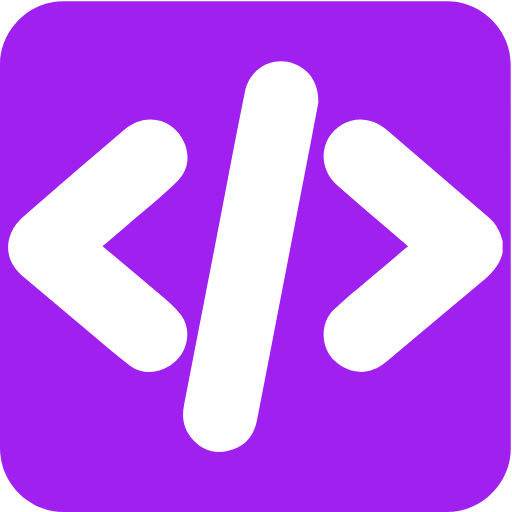
t = 0.00 s
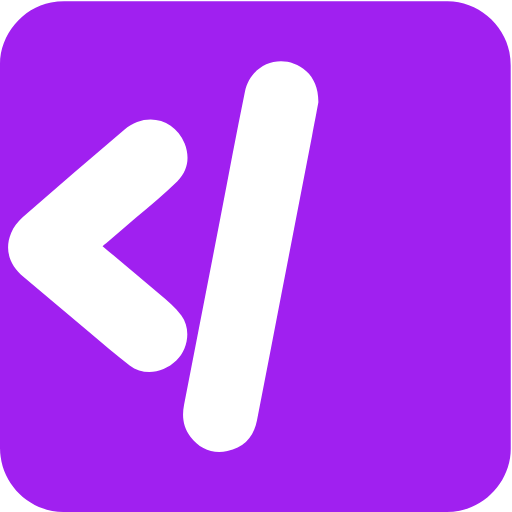
t = 0.35 s
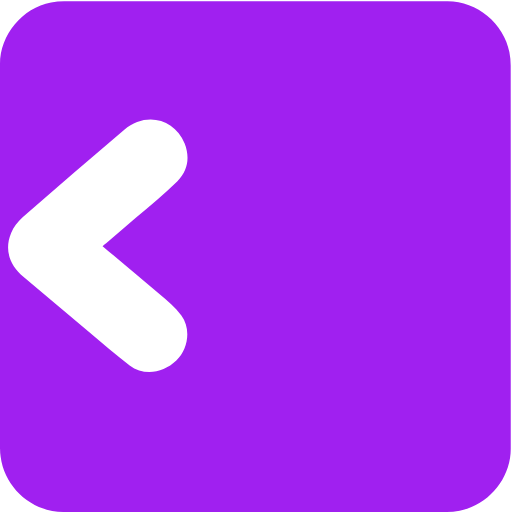
t = 0.65 s
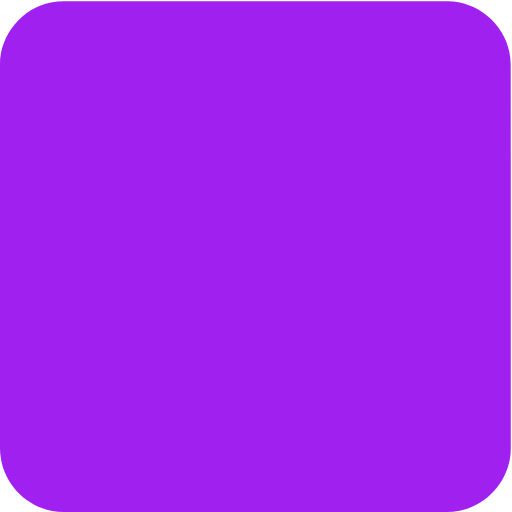
t = 1.00 s
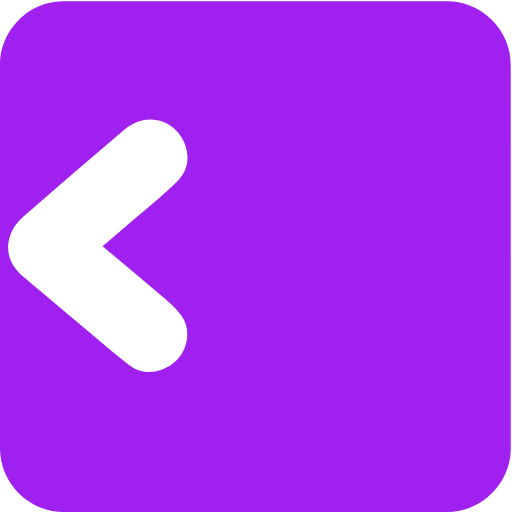
t = 1.35 s
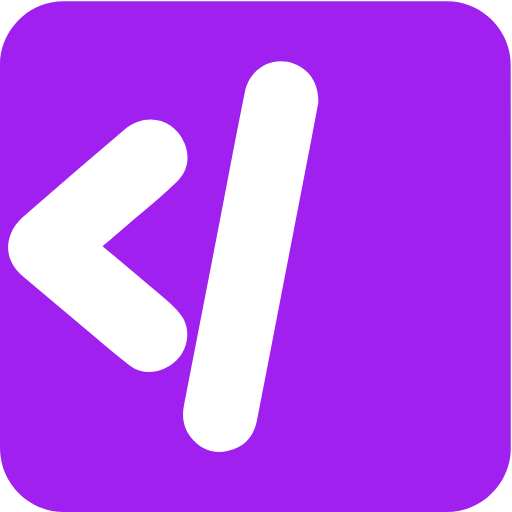
t = 1.65 s

The animated SVG that drew these frames (rendered in a browser with its animation timeline set to each time). Animation: 3 CSS @keyframes rules; one cycle of 2.00 s, repeats indefinitely.

<svg xmlns="http://www.w3.org/2000/svg" id="code" viewBox="0 0 769 769" width="500" height="500" shape-rendering="geometricPrecision" text-rendering="geometricPrecision" version="1.1">
  <style id="type">
    @keyframes left_bracket_f_o{0%{fill-opacity:1;animation-timing-function:step-end}15%,50%{fill-opacity:0;animation-timing-function:step-end}85%,to{fill-opacity:1}}@keyframes slash_f_o{0%{fill-opacity:1;animation-timing-function:step-end}25%,50%{fill-opacity:0;animation-timing-function:step-end}75%,to{fill-opacity:1}}@keyframes right_bracket_f_o{0%{fill-opacity:1;animation-timing-function:step-end}35%,50%{fill-opacity:0;animation-timing-function:step-end}65%,to{fill-opacity:1}}#code{pointer-events:all}#code *{animation-play-state:paused!important}#code:hover *{animation-play-state:running!important}#left_bracket{animation:left_bracket_f_o 2000ms linear infinite normal forwards}#slash{animation:slash_f_o 2000ms linear infinite normal forwards}#right_bracket{animation:right_bracket_f_o 2000ms linear infinite normal forwards}
  </style>
  <g id="background" transform="matrix(4 0 0 4 -808.48 -2293.246)">
    <path id="square" d="M393.9 669.69v72.19c0 11.03-8.32 21.11-19.18 23.18-1.61.31-3.27.48-4.9.48-47.97.03-95.93.02-143.9.02-11.76 0-22.02-9.02-23.56-20.72a23.27 23.27 0 01-.23-3.12c-.01-48.09-.01-96.18-.01-144.26 0-11.03 8.32-21.12 19.18-23.18 1.61-.31 3.27-.48 4.9-.48 48.01-.02 96.02-.02 144.02-.02 11.03 0 21.13 8.33 23.18 19.18.3 1.61.48 3.27.48 4.9.02 23.95.02 47.89.02 71.83z" fill="#A020F0" stroke="none" stroke-width="1"/>
  </g>
  <g id="code_top" transform="matrix(4 0 0 4 -808.464 -2293.226)">
    <g id="code_group" fill="#FFF" stroke="none" stroke-width="1">
      <path id="left_bracket" d="M390.85 668.23c-1.09 4.73-4.25 7.9-7.84 10.89-11.99 9.95-23.88 20.02-35.81 30.03-6.14 5.15-13.58 5.05-19.33-.25-5.33-4.9-5.77-14.14-.54-19.21 4.28-4.15 9-7.86 13.55-11.73 4.74-4.03 9.51-8.02 14.45-12.17l-9.21-7.91c-5.77-4.96-11.6-9.85-17.3-14.89-7.65-6.77-6.69-17.89 1.89-22.99 5.05-3 11.5-2.31 16.47 1.93 12.85 10.99 25.65 22.04 38.48 33.05 2.77 2.38 4.31 5.44 5.2 8.9-.01 1.45-.01 2.9-.01 4.35z"/>
      <path id="slash" d="M321.65 611.84c-.64 3.37-1.5 8.05-2.41 12.71-3.82 19.76-7.65 39.51-11.47 59.27-3.05 15.79-6.05 31.6-9.17 47.38-1.21 6.13-4.9 10.24-11.1 11.47-5.62 1.12-10.38-.76-13.89-5.37-2.73-3.59-3.24-7.66-2.38-12.03 4.58-23.41 9.12-46.84 13.66-70.26 3.05-15.73 5.93-31.5 9.17-47.2 2.27-11.02 14.7-15.09 23.07-7.79 2.85 2.5 4.63 6.61 4.52 11.82z"/>
      <path id="right_bracket" d="M240.63 665.74c7.22 6.06 14.29 11.91 21.23 17.89 2.95 2.55 6.08 5.07 8.36 8.17 3.71 5.04 2.58 12.59-1.89 16.91-4.99 4.81-12.28 5.77-17.53 1.83-5.26-3.95-10.2-8.31-15.25-12.54-8.2-6.86-16.35-13.77-24.54-20.64-5.45-4.57-7.29-10.41-4.71-16.61.91-2.2 2.52-4.32 4.32-5.89 12.65-11.05 25.4-21.97 38.17-32.87 7.91-6.76 18.91-4.27 22.66 5.24 2.02 5.12 1.24 10.22-2.71 14.1-4.95 4.85-10.37 9.22-15.62 13.78-3.69 3.21-7.42 6.37-11.14 9.55-.41.34-.84.67-1.35 1.08z"/>
    </g>
  </g>
</svg>
